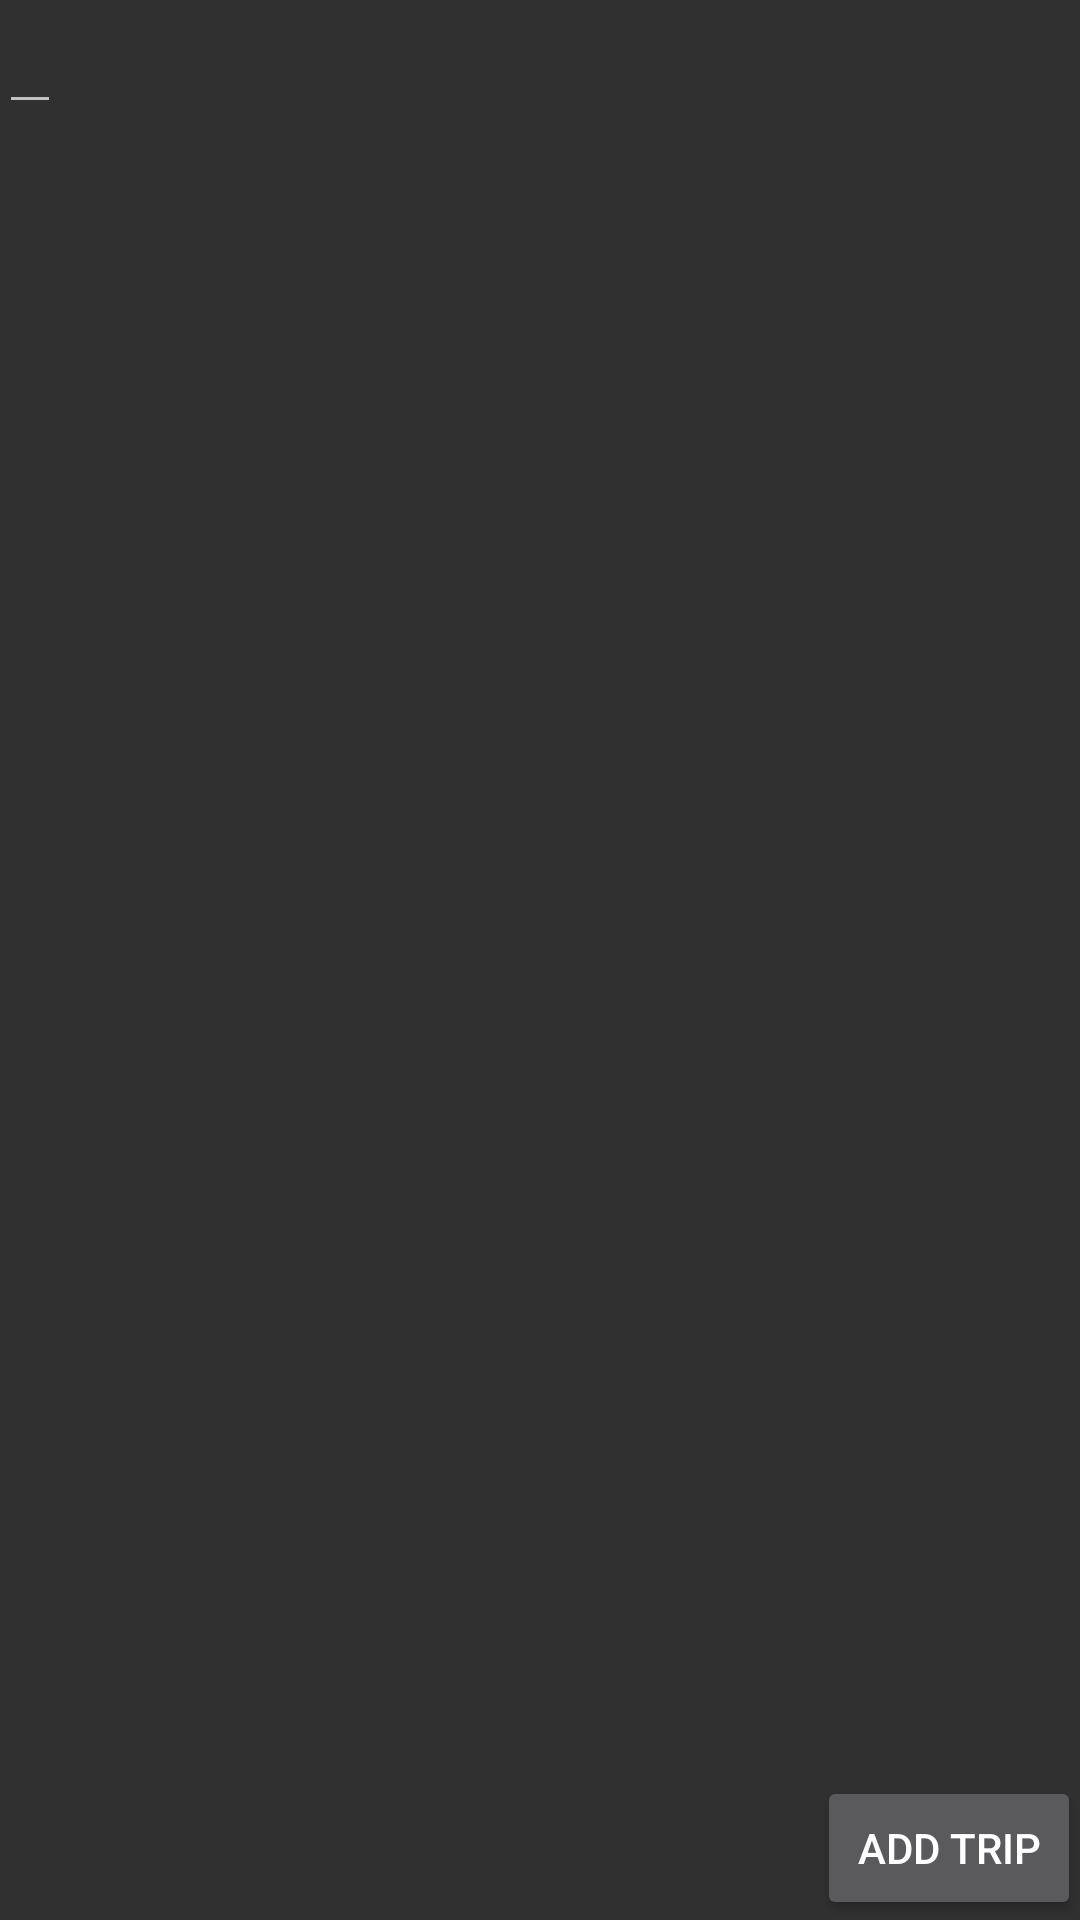

Layout XML and referenced resources for this Android screen:
<!-- AndroidManifest.xml: application theme Theme.AppCompat -->
<!-- res/layout/activity_join_trip.xml -->
<RelativeLayout xmlns:android="http://schemas.android.com/apk/res/android"
    xmlns:tools="http://schemas.android.com/tools" android:layout_width="match_parent"
    android:layout_height="match_parent" android:paddingLeft="@dimen/activity_horizontal_margin"
    android:paddingRight="@dimen/activity_horizontal_margin"
    android:paddingTop="@dimen/activity_vertical_margin"
    android:paddingBottom="@dimen/activity_vertical_margin"
    tools:context="com.example.della.djoin.JoinTripActivity">

    <EditText
        android:id="@+id/etSearch"
        android:layout_width="wrap_content"
        android:layout_height="wrap_content" />

    <ListView
        android:id="@+id/lvSearchableTrips"
        android:layout_width="fill_parent"
        android:layout_height="fill_parent"
        android:paddingTop="5dp"
        android:layout_weight="1">
    </ListView>

    <Button
        android:id="@+id/btnAddTrip"
        android:layout_alignBottom="@+id/lvSearchableTrips"
        android:layout_alignParentRight="true"
        android:layout_width="wrap_content"
        android:layout_height="wrap_content"
        android:text="Add Trip"/>

</RelativeLayout>
<!-- resources referenced by this layout -->
<resources>

</resources>
